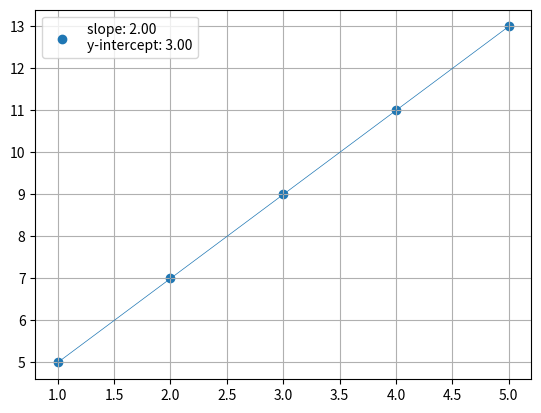

This figure's Python source:
import numpy as np
import matplotlib.pyplot as plt
import pandas as pd


def gradient_descent(x,y,plt):
    m_curr = b_curr = 0
    iterations = 1000
    n = len(x)
    learning_rate = 0.08
    # line_x = np.linspace(-15, 15, 100)

    for i in range(iterations):
        y_predicted = m_curr * x + b_curr
        cost = (1/n) * sum([val**2 for val in (y-y_predicted)])
        md = -(2/n)*sum(x*(y-y_predicted))
        bd = -(2/n)*sum(y-y_predicted)
        m_curr = m_curr - learning_rate * md
        b_curr = b_curr - learning_rate * bd
        print("iteration {}, m {}, b {}, cost {}".format(i,m_curr,b_curr, cost))
        # line_y = m_curr * line_x + b_curr
        # plt.plot(line_x, line_y, linewidth=0.5)
    return [m_curr,b_curr]


x = np.array([1,2,3,4,5])
y = np.array([5,7,9,11,13])

plt.scatter(x,y)
[slope, y_intercept] = gradient_descent(x,y,plt)
line_x = x
line_y = slope * line_x + y_intercept
plt.plot(line_x, line_y, linewidth=0.5)

plt.grid()
plt.legend(["slope: {:.2f}\ny-intercept: {:.2f}".format(round(slope,2),round(y_intercept,2))])
plt.show()